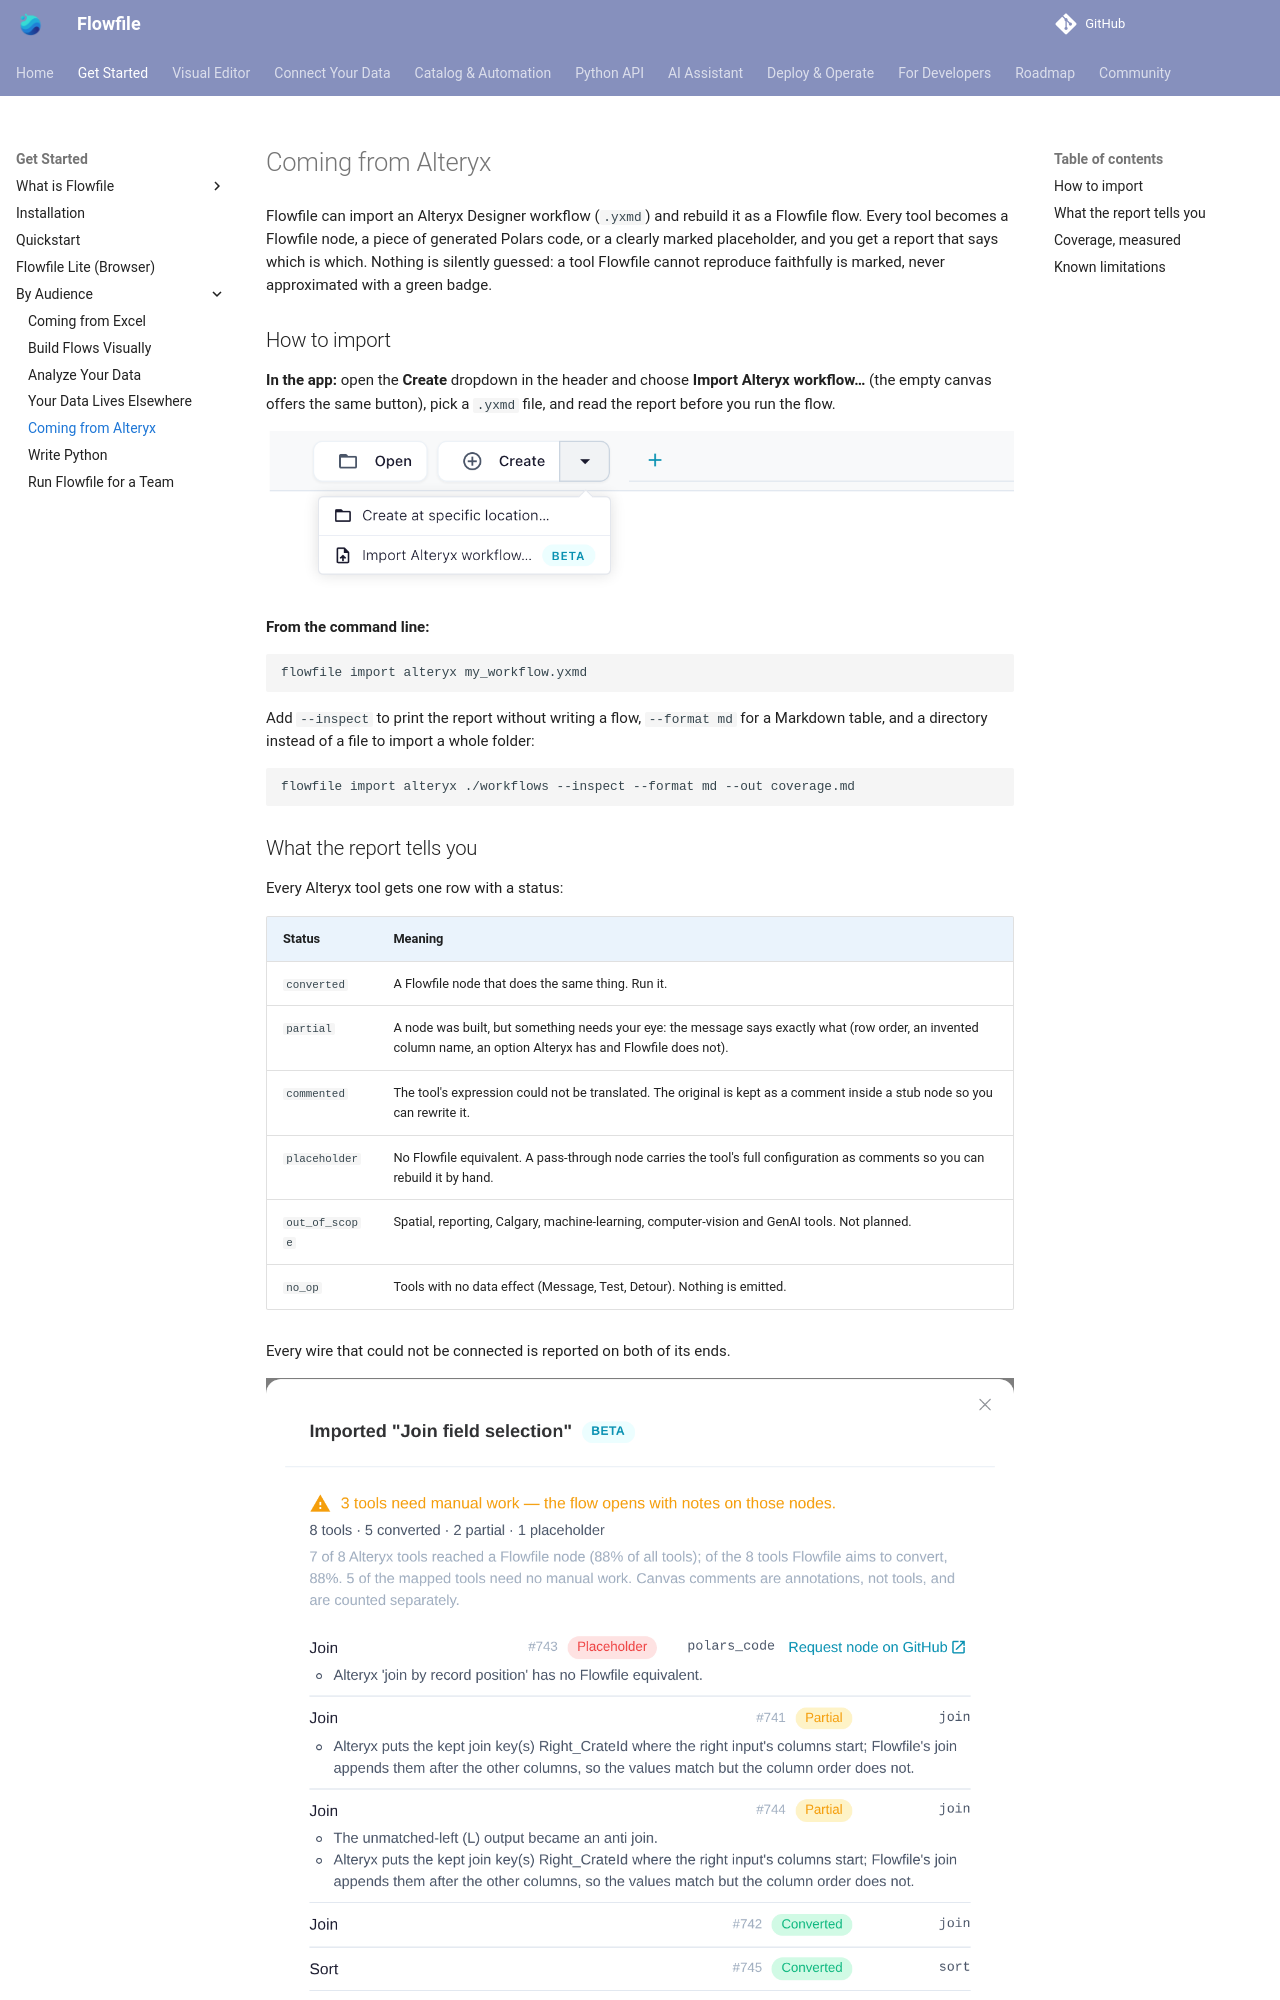

repository: techworkengineer/Flowfile · page: users/coming-from-alteryx.html · generator: mkdocs

# Coming from Alteryx

Flowfile can import an Alteryx Designer workflow (`.yxmd`) and rebuild it as a Flowfile flow. Every tool becomes a Flowfile node, a piece of generated Polars code, or a clearly marked placeholder, and you get a report that says which is which. Nothing is silently guessed: a tool Flowfile cannot reproduce faithfully is marked, never approximated with a green badge.

## How to import

**In the app:** open the **Create** dropdown in the header and choose **Import Alteryx workflow…** (the empty canvas offers the same button), pick a `.yxmd` file, and read the report before you run the flow.

![The Create dropdown in the Flowfile header with the Import Alteryx workflow entry](../assets/images/alteryx/header-import-button.png)

**From the command line:**

```bash
flowfile import alteryx my_workflow.yxmd
```

Add `--inspect` to print the report without writing a flow, `--format md` for a Markdown table, and a directory instead of a file to import a whole folder:

```bash
flowfile import alteryx ./workflows --inspect --format md --out coverage.md
```

## What the report tells you

Every Alteryx tool gets one row with a status:

| Status | Meaning |
|---|---|
| `converted` | A Flowfile node that does the same thing. Run it. |
| `partial` | A node was built, but something needs your eye: the message says exactly what (row order, an invented column name, an option Alteryx has and Flowfile does not). |
| `commented` | The tool's expression could not be translated. The original is kept as a comment inside a stub node so you can rewrite it. |
| `placeholder` | No Flowfile equivalent. A pass-through node carries the tool's full configuration as comments so you can rebuild it by hand. |
| `out_of_scope` | Spatial, reporting, Calgary, machine-learning, computer-vision and GenAI tools. Not planned. |
| `no_op` | Tools with no data effect (Message, Test, Detour). Nothing is emitted. |

Every wire that could not be connected is reported on both of its ends.

![The import report: one placeholder, two partial and several converted rows, each with the reason](../assets/images/alteryx/import-dialog-report.png)

Open the flow and the report's notes are on the canvas: a placeholder node carries a visible warning label, and its settings hold the original Alteryx configuration as comments so you can rebuild the step in place.

![The imported flow on the canvas with the placeholder node labelled Needs manual conversion](../assets/images/alteryx/imported-flow-canvas.png)

![A placeholder node opened: the Polars Code settings show the reason and the original Alteryx configuration as comments](../assets/images/alteryx/placeholder-node.png)
